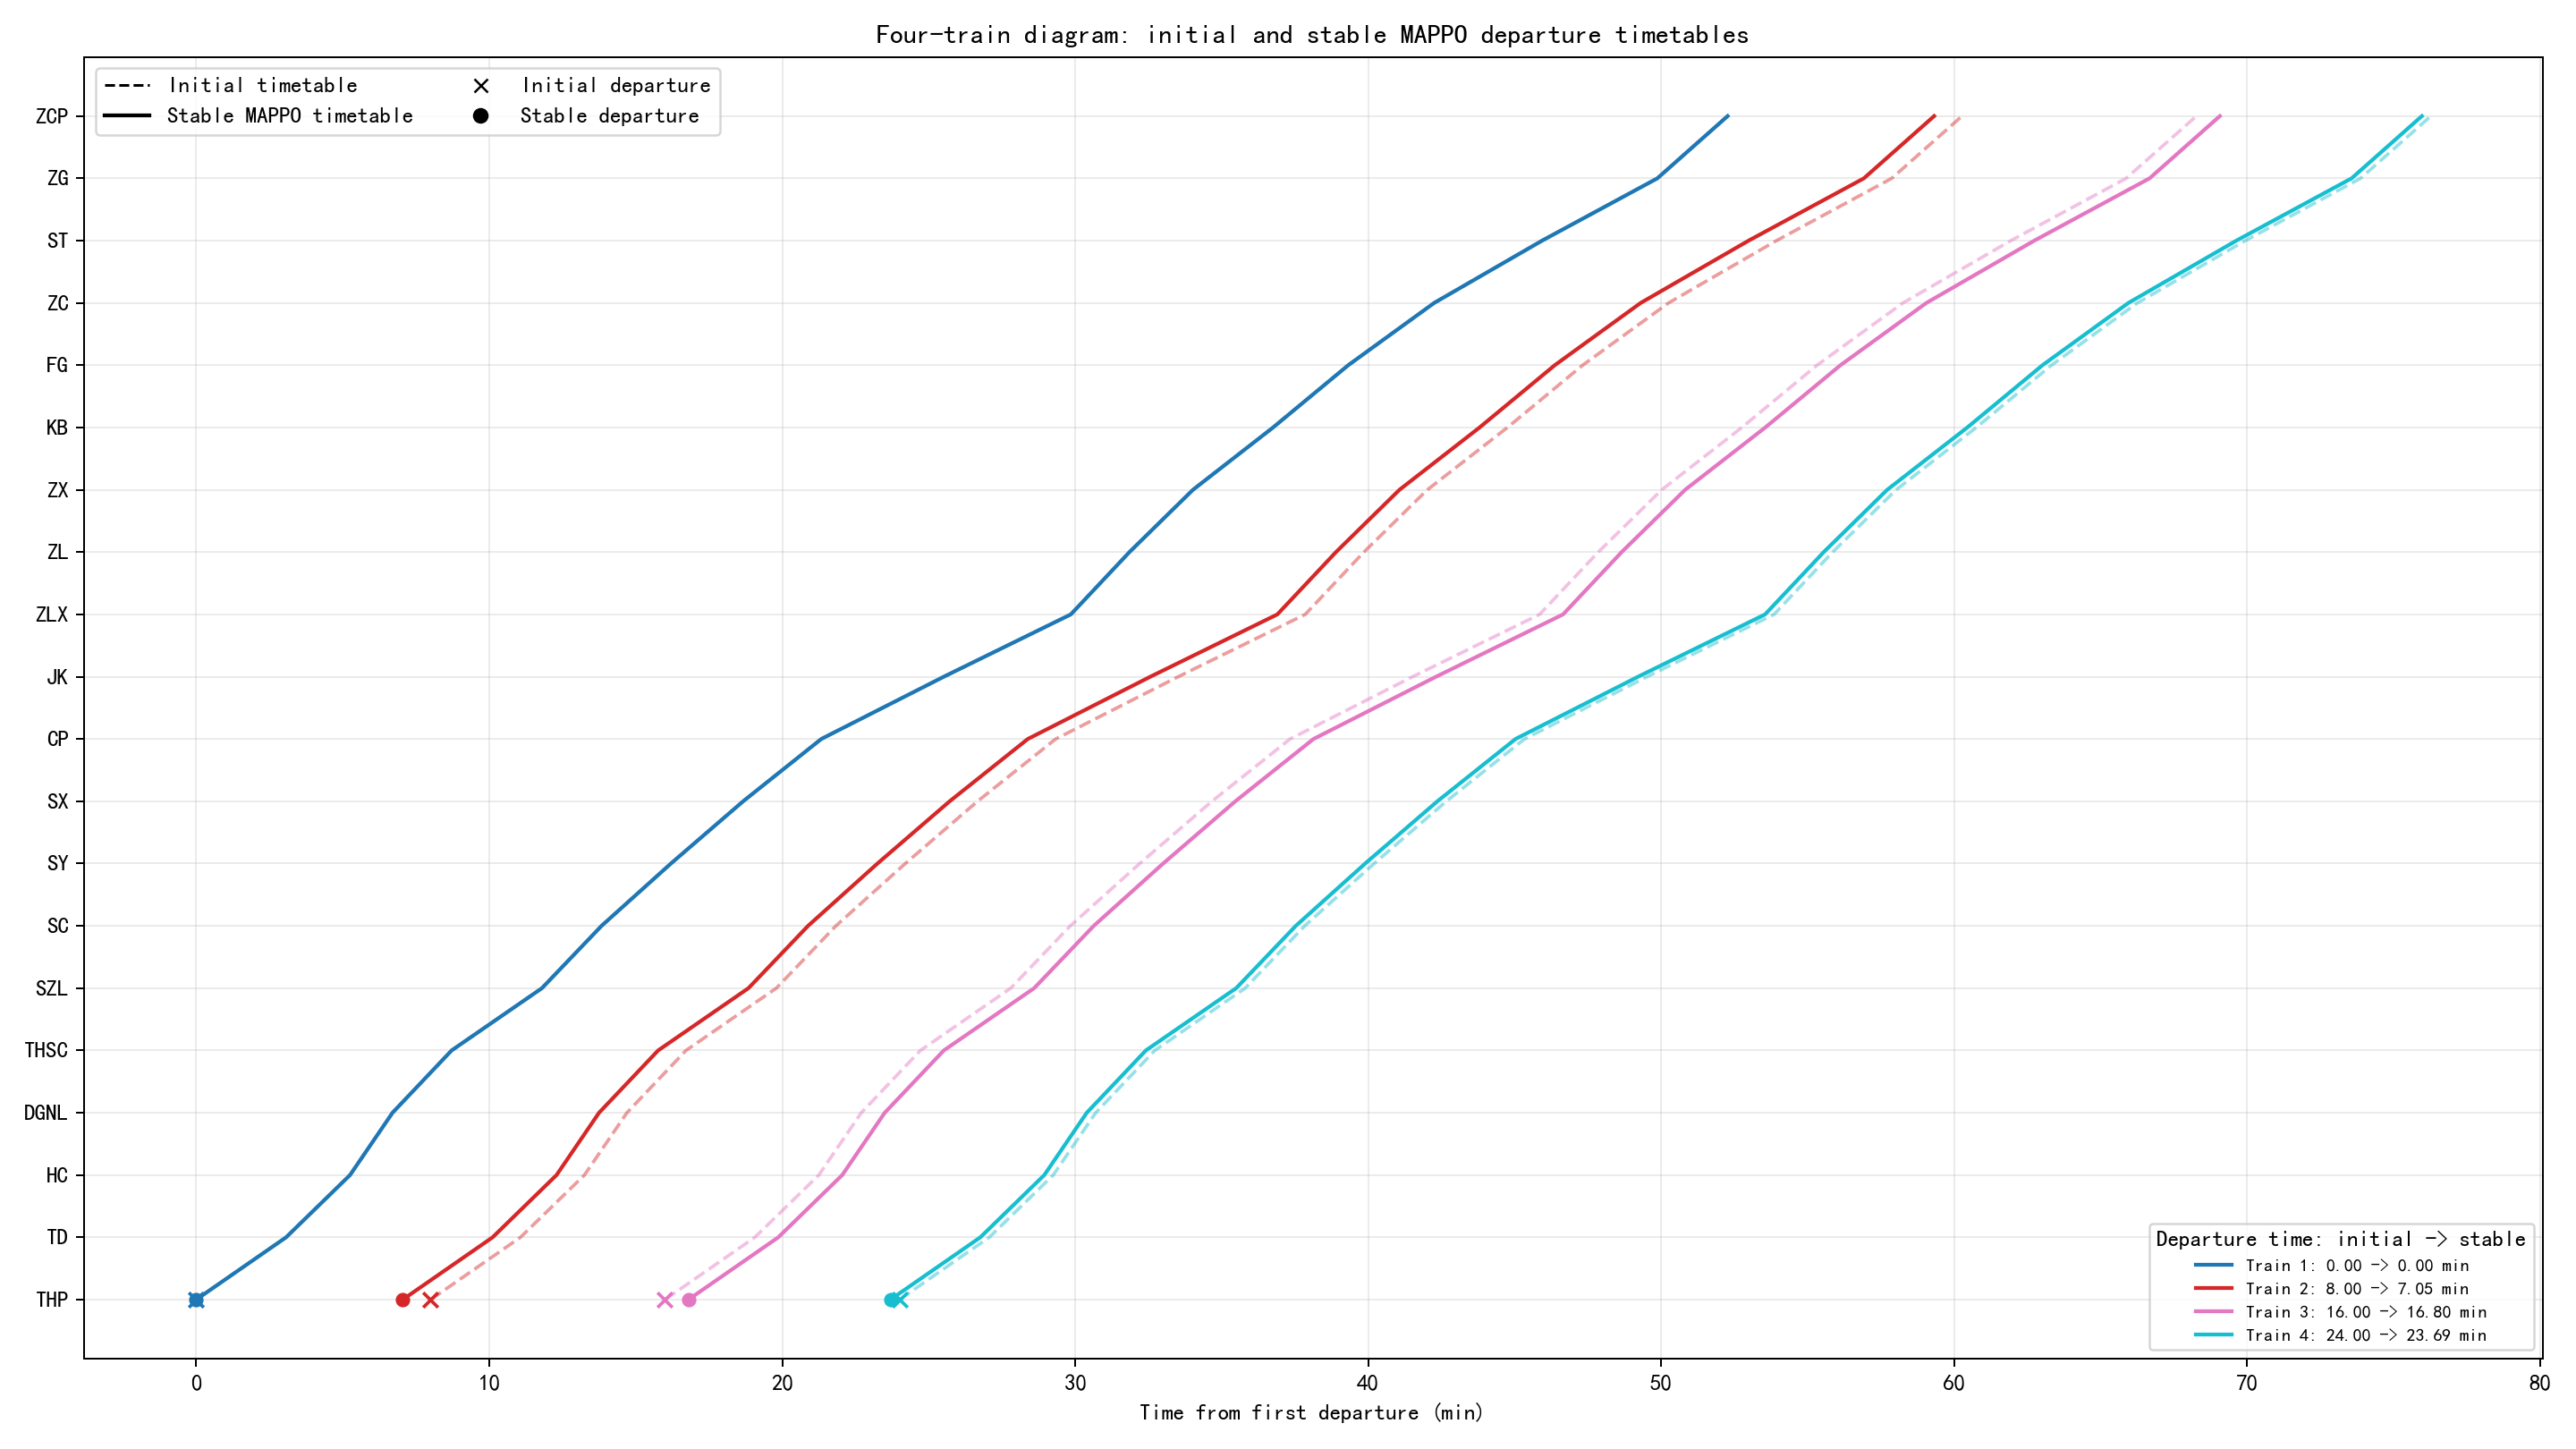

Data behind this chart, as committed beside it:
train_id, train_name, section_name, control_mode, initial_departure_time_s, departure_time_s, departure_offset_s, initial_running_time_s, optimized_running_time_s, running_time_change_s
1, Train 1, THP-TD, departure, 0.0, 0.0, 0.0, 184.0, 184.0, 0.0
1, Train 1, TD-HC, departure, 0.0, 0.0, 0.0, 131.0, 131.0, 0.0
1, Train 1, HC-DGNL, departure, 0.0, 0.0, 0.0, 87.0, 87.0, 0.0
1, Train 1, DGNL-THSC, departure, 0.0, 0.0, 0.0, 121.0, 121.0, 0.0
1, Train 1, THSC-SZL, departure, 0.0, 0.0, 0.0, 185.0, 185.0, 0.0
1, Train 1, SZL-SC, departure, 0.0, 0.0, 0.0, 122.0, 122.0, 0.0
1, Train 1, SC-SY, departure, 0.0, 0.0, 0.0, 142.0, 142.0, 0.0
1, Train 1, SY-SX, departure, 0.0, 0.0, 0.0, 148.0, 148.0, 0.0
1, Train 1, SX-CP, departure, 0.0, 0.0, 0.0, 160.0, 160.0, 0.0
1, Train 1, CP-JK, departure, 0.0, 0.0, 0.0, 251.0, 251.0, 0.0
1, Train 1, JK-ZLX, departure, 0.0, 0.0, 0.0, 260.0, 260.0, 0.0
1, Train 1, ZLX-ZL, departure, 0.0, 0.0, 0.0, 120.0, 120.0, 0.0
1, Train 1, ZL-ZX, departure, 0.0, 0.0, 0.0, 130.0, 130.0, 0.0
1, Train 1, ZX-KB, departure, 0.0, 0.0, 0.0, 164.0, 164.0, 0.0
1, Train 1, KB-FG, departure, 0.0, 0.0, 0.0, 154.0, 154.0, 0.0
1, Train 1, FG-ZC, departure, 0.0, 0.0, 0.0, 176.0, 176.0, 0.0
1, Train 1, ZC-ST, departure, 0.0, 0.0, 0.0, 221.0, 221.0, 0.0
1, Train 1, ST-ZG, departure, 0.0, 0.0, 0.0, 236.0, 236.0, 0.0
1, Train 1, ZG-ZCP, departure, 0.0, 0.0, 0.0, 144.0, 144.0, 0.0
2, Train 2, THP-TD, departure, 480.0, 422.9, -57.09, 184.0, 184.0, 0.0
2, Train 2, TD-HC, departure, 480.0, 422.9, -57.09, 131.0, 131.0, 0.0
2, Train 2, HC-DGNL, departure, 480.0, 422.9, -57.09, 87.0, 87.0, 0.0
2, Train 2, DGNL-THSC, departure, 480.0, 422.9, -57.09, 121.0, 121.0, 0.0
2, Train 2, THSC-SZL, departure, 480.0, 422.9, -57.09, 185.0, 185.0, 0.0
2, Train 2, SZL-SC, departure, 480.0, 422.9, -57.09, 122.0, 122.0, 0.0
2, Train 2, SC-SY, departure, 480.0, 422.9, -57.09, 142.0, 142.0, 0.0
2, Train 2, SY-SX, departure, 480.0, 422.9, -57.09, 148.0, 148.0, 0.0
2, Train 2, SX-CP, departure, 480.0, 422.9, -57.09, 160.0, 160.0, 0.0
2, Train 2, CP-JK, departure, 480.0, 422.9, -57.09, 251.0, 251.0, 0.0
2, Train 2, JK-ZLX, departure, 480.0, 422.9, -57.09, 260.0, 260.0, 0.0
2, Train 2, ZLX-ZL, departure, 480.0, 422.9, -57.09, 120.0, 120.0, 0.0
2, Train 2, ZL-ZX, departure, 480.0, 422.9, -57.09, 130.0, 130.0, 0.0
2, Train 2, ZX-KB, departure, 480.0, 422.9, -57.09, 164.0, 164.0, 0.0
2, Train 2, KB-FG, departure, 480.0, 422.9, -57.09, 154.0, 154.0, 0.0
2, Train 2, FG-ZC, departure, 480.0, 422.9, -57.09, 176.0, 176.0, 0.0
2, Train 2, ZC-ST, departure, 480.0, 422.9, -57.09, 221.0, 221.0, 0.0
2, Train 2, ST-ZG, departure, 480.0, 422.9, -57.09, 236.0, 236.0, 0.0
2, Train 2, ZG-ZCP, departure, 480.0, 422.9, -57.09, 144.0, 144.0, 0.0
3, Train 3, THP-TD, departure, 960.0, 1008, 47.94, 184.0, 184.0, 0.0
3, Train 3, TD-HC, departure, 960.0, 1008, 47.94, 131.0, 131.0, 0.0
3, Train 3, HC-DGNL, departure, 960.0, 1008, 47.94, 87.0, 87.0, 0.0
3, Train 3, DGNL-THSC, departure, 960.0, 1008, 47.94, 121.0, 121.0, 0.0
3, Train 3, THSC-SZL, departure, 960.0, 1008, 47.94, 185.0, 185.0, 0.0
3, Train 3, SZL-SC, departure, 960.0, 1008, 47.94, 122.0, 122.0, 0.0
3, Train 3, SC-SY, departure, 960.0, 1008, 47.94, 142.0, 142.0, 0.0
3, Train 3, SY-SX, departure, 960.0, 1008, 47.94, 148.0, 148.0, 0.0
3, Train 3, SX-CP, departure, 960.0, 1008, 47.94, 160.0, 160.0, 0.0
3, Train 3, CP-JK, departure, 960.0, 1008, 47.94, 251.0, 251.0, 0.0
3, Train 3, JK-ZLX, departure, 960.0, 1008, 47.94, 260.0, 260.0, 0.0
3, Train 3, ZLX-ZL, departure, 960.0, 1008, 47.94, 120.0, 120.0, 0.0
3, Train 3, ZL-ZX, departure, 960.0, 1008, 47.94, 130.0, 130.0, 0.0
3, Train 3, ZX-KB, departure, 960.0, 1008, 47.94, 164.0, 164.0, 0.0
3, Train 3, KB-FG, departure, 960.0, 1008, 47.94, 154.0, 154.0, 0.0
3, Train 3, FG-ZC, departure, 960.0, 1008, 47.94, 176.0, 176.0, 0.0
3, Train 3, ZC-ST, departure, 960.0, 1008, 47.94, 221.0, 221.0, 0.0
3, Train 3, ST-ZG, departure, 960.0, 1008, 47.94, 236.0, 236.0, 0.0
3, Train 3, ZG-ZCP, departure, 960.0, 1008, 47.94, 144.0, 144.0, 0.0
4, Train 4, THP-TD, departure, 1440, 1422, -18.33, 184.0, 184.0, 0.0
4, Train 4, TD-HC, departure, 1440, 1422, -18.33, 131.0, 131.0, 0.0
4, Train 4, HC-DGNL, departure, 1440, 1422, -18.33, 87.0, 87.0, 0.0
... 16 more rows
